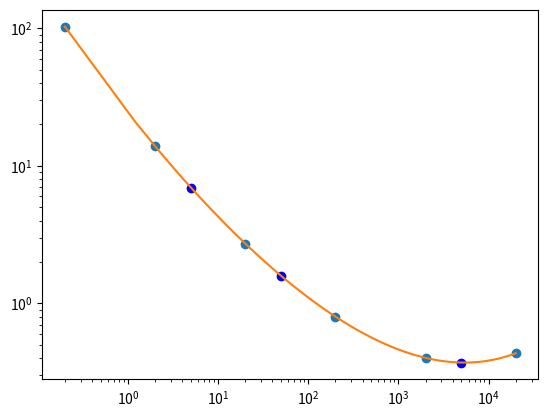

This chart was generated by the following Python code:
import numpy as np
from scipy.interpolate import lagrange
import matplotlib.pyplot as plt

Re = np.array([0.2, 2, 20, 200, 2000, 20000])
Cd = np.array([103, 13.9, 2.72, 0.8, 0.401, 0.433])

dane = lagrange(np.log(Re), np.log(Cd))

x = np.array([5, 50, 5000])
y = np.exp(dane(np.log(x)))

x1 = np.arange(0.2, 20000, 1)
y1 = np.exp(dane(np.log(x1)))

plt.plot(Re, Cd, 'o')
plt.plot(x, y, 'ob')
plt.plot(x1, y1)
plt.xscale('log')
plt.yscale('log')
plt.show()
